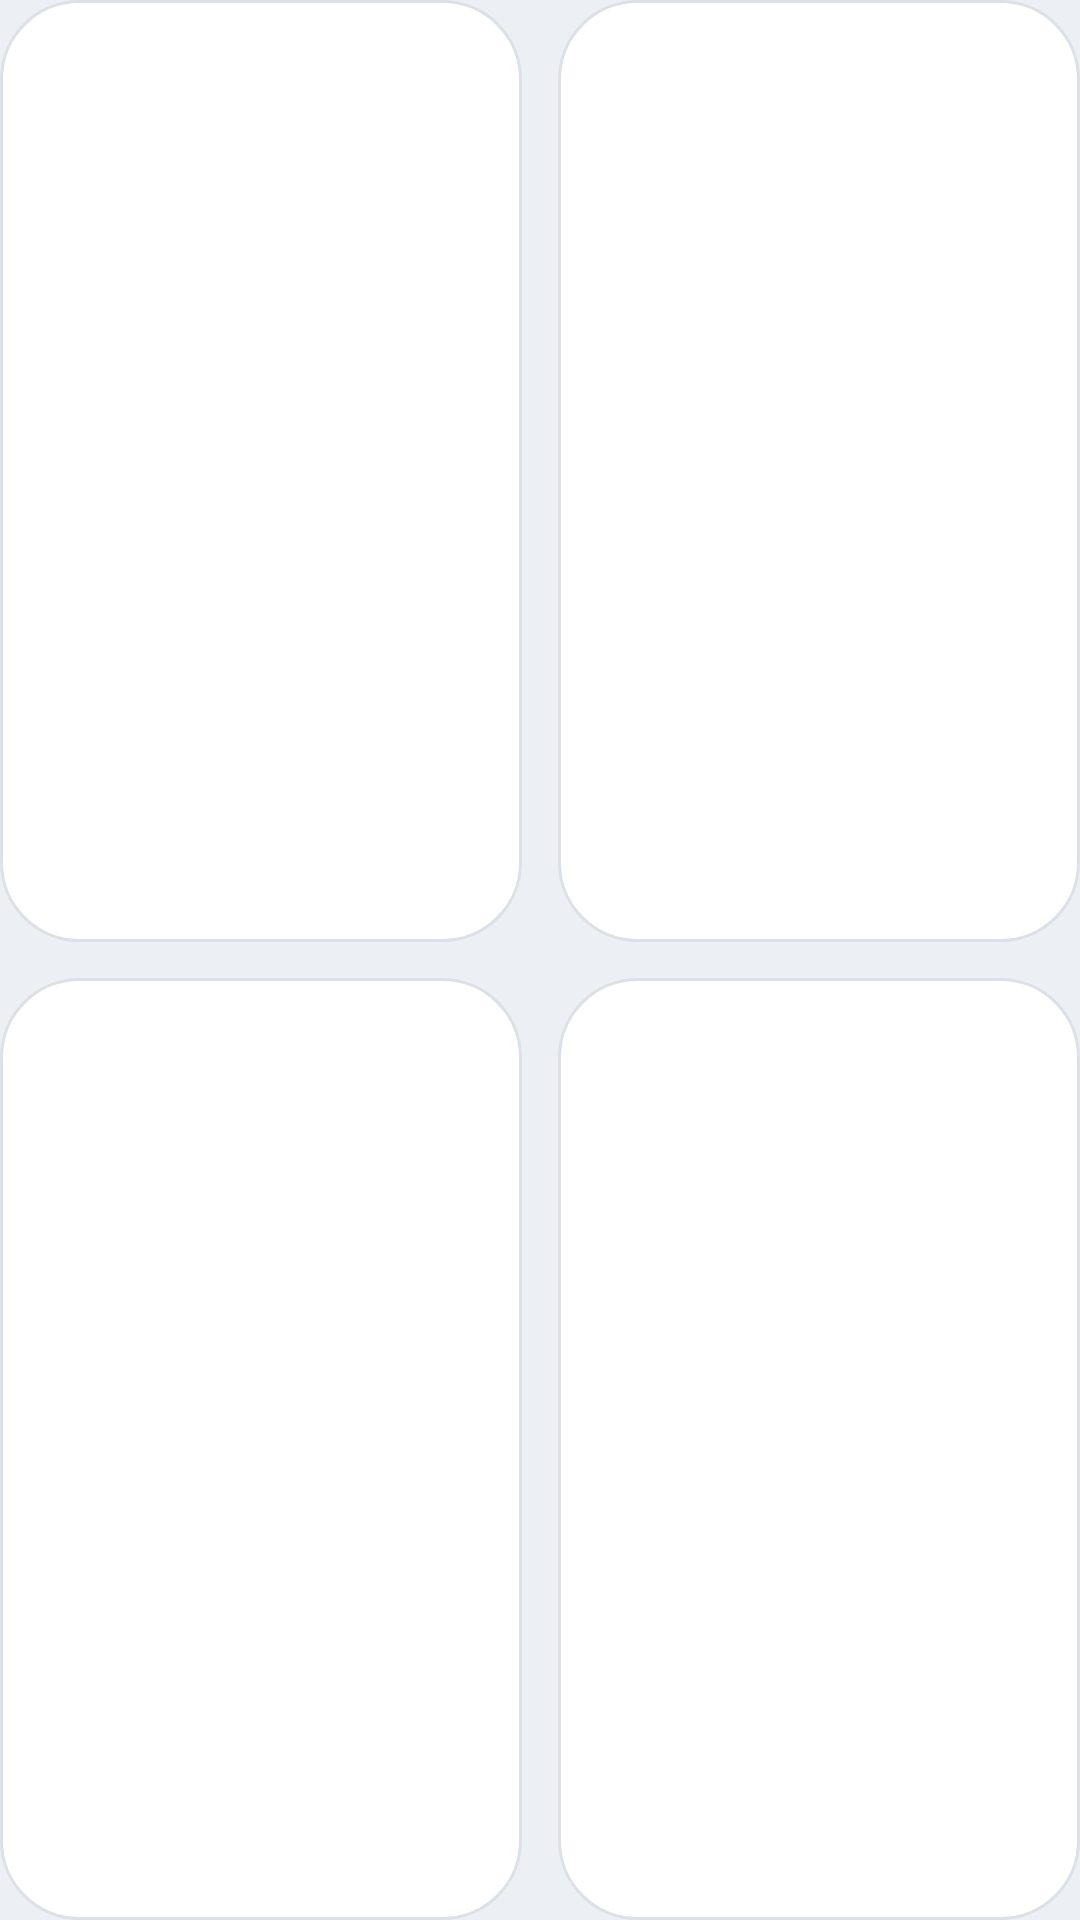

Layout XML and referenced resources for this Android screen:
<!-- AndroidManifest.xml: application theme Theme.BikeLink -->
<!-- res/layout/dashboard_tiles.xml -->
<?xml version="1.0" encoding="utf-8"?>
<LinearLayout xmlns:android="http://schemas.android.com/apk/res/android"
    xmlns:tools="http://schemas.android.com/tools"
    android:layout_width="match_parent"
    android:layout_height="match_parent"
    android:orientation="vertical"
    tools:ignore="NestedWeights">

    <LinearLayout
        android:layout_width="match_parent"
        android:layout_height="0dp"
        android:layout_weight="1"
        android:baselineAligned="false"
        android:orientation="horizontal">

        <include
            android:id="@+id/tile_map"
            layout="@layout/dashboard_tile"
            android:layout_width="0dp"
            android:layout_height="match_parent"
            android:layout_marginEnd="6dp"
            android:layout_weight="1" />

        <include
            android:id="@+id/tile_music"
            layout="@layout/dashboard_tile"
            android:layout_width="0dp"
            android:layout_height="match_parent"
            android:layout_marginStart="6dp"
            android:layout_weight="1" />
    </LinearLayout>

    <LinearLayout
        android:layout_width="match_parent"
        android:layout_height="0dp"
        android:layout_marginTop="12dp"
        android:layout_weight="1"
        android:baselineAligned="false"
        android:orientation="horizontal">

        <include
            android:id="@+id/tile_calls"
            layout="@layout/dashboard_tile"
            android:layout_width="0dp"
            android:layout_height="match_parent"
            android:layout_marginEnd="6dp"
            android:layout_weight="1" />

        <include
            android:id="@+id/tile_setup"
            layout="@layout/dashboard_tile"
            android:layout_width="0dp"
            android:layout_height="match_parent"
            android:layout_marginStart="6dp"
            android:layout_weight="1" />
    </LinearLayout>
</LinearLayout>
<!-- res/layout/dashboard_tile.xml (included above) -->
<?xml version="1.0" encoding="utf-8"?>
<LinearLayout xmlns:android="http://schemas.android.com/apk/res/android"
    android:layout_width="match_parent"
    android:layout_height="match_parent"
    android:background="@drawable/bg_tile"
    android:clickable="true"
    android:focusable="true"
    android:orientation="vertical"
    android:padding="16dp">

    <LinearLayout
        android:layout_width="match_parent"
        android:layout_height="wrap_content"
        android:gravity="center_vertical"
        android:orientation="horizontal">

        <FrameLayout
            android:id="@+id/tile_icon_chip"
            android:layout_width="44dp"
            android:layout_height="44dp"
            android:background="@drawable/bg_icon_chip">

            <ImageView
                android:id="@+id/tile_icon"
                android:layout_width="26dp"
                android:layout_height="26dp"
                android:layout_gravity="center"
                android:importantForAccessibility="no" />
        </FrameLayout>

        <Space
            android:layout_width="0dp"
            android:layout_height="0dp"
            android:layout_weight="1" />

        <ImageView
            android:layout_width="22dp"
            android:layout_height="22dp"
            android:importantForAccessibility="no"
            android:src="@drawable/ic_chevron_right"
            android:tint="@color/text_tertiary" />
    </LinearLayout>

    <Space
        android:layout_width="match_parent"
        android:layout_height="0dp"
        android:layout_weight="1"
        android:minHeight="8dp" />

    <TextView
        android:id="@+id/tile_title"
        android:layout_width="match_parent"
        android:layout_height="wrap_content"
        android:ellipsize="end"
        android:fontFamily="@font/space_grotesk"
        android:singleLine="true"
        android:textColor="@color/text_primary"
        android:textSize="20sp"
        android:textStyle="bold" />

    <TextView
        android:id="@+id/tile_subtitle"
        android:layout_width="match_parent"
        android:layout_height="wrap_content"
        android:layout_marginTop="2dp"
        android:ellipsize="end"
        android:singleLine="true"
        android:textColor="@color/text_secondary"
        android:textSize="13sp" />
</LinearLayout>
<!-- resources referenced by this layout -->
<resources>
  <color name="text_primary">#11161C</color>
  <color name="text_secondary">#56606C</color>
  <!-- drawable bg_icon_chip (drawable) -->
  <?xml version="1.0" encoding="utf-8"?>
  <shape xmlns:android="http://schemas.android.com/apk/res/android">
      <corners android:radius="14dp" />
      <solid android:color="@android:color/white" />
  </shape>
  <!-- drawable bg_tile (drawable) -->
  <?xml version="1.0" encoding="utf-8"?>
  <ripple xmlns:android="http://schemas.android.com/apk/res/android"
      android:color="#26FFFFFF">
      <item>
          <shape>
              <corners android:radius="26dp" />
              <solid android:color="@color/surface" />
              <stroke
                  android:width="1dp"
                  android:color="@color/surface_stroke" />
          </shape>
      </item>
  </ripple>
  <!-- drawable ic_chevron_right (drawable) -->
  <?xml version="1.0" encoding="utf-8"?>
  <vector xmlns:android="http://schemas.android.com/apk/res/android"
      android:width="24dp"
      android:height="24dp"
      android:viewportWidth="960"
      android:viewportHeight="960">
      <group android:translateY="960">
          <path
              android:fillColor="@android:color/white"
              android:pathData="M504-480 348-636q-11-11-11-28t11-28q11-11 28-11t28 11l184 184q6 6 8.5 13t2.5 15q0 8-2.5 15t-8.5 13L404-268q-11 11-28 11t-28-11q-11-11-11-28t11-28l156-156Z" />
      </group>
  </vector>
  <style name="Theme.BikeLink" parent="Base.Theme.BikeLink">
          <item name="android:colorPrimary">@color/accent</item>
          <item name="android:colorAccent">@color/accent</item>
          <item name="android:windowBackground">@color/bg_bottom</item>
          <item name="android:statusBarColor">@color/bg_top</item>
          <item name="android:navigationBarColor">@color/bg_bottom</item>
      </style>
  <color name="surface">#FFFFFF</color>
  <color name="surface_stroke">#DCE1E7</color>
  <style name="Base.Theme.BikeLink" parent="@android:style/Theme.Material.Light.NoActionBar">
          <item name="android:windowLightStatusBar">true</item>
          <item name="android:windowLightNavigationBar" tools:targetApi="o_mr1">true</item>
      </style>
  <color name="accent">#0A8545</color>
  <color name="bg_bottom">#ECEFF3</color>
  <color name="bg_top">#F7F8FA</color>
</resources>
